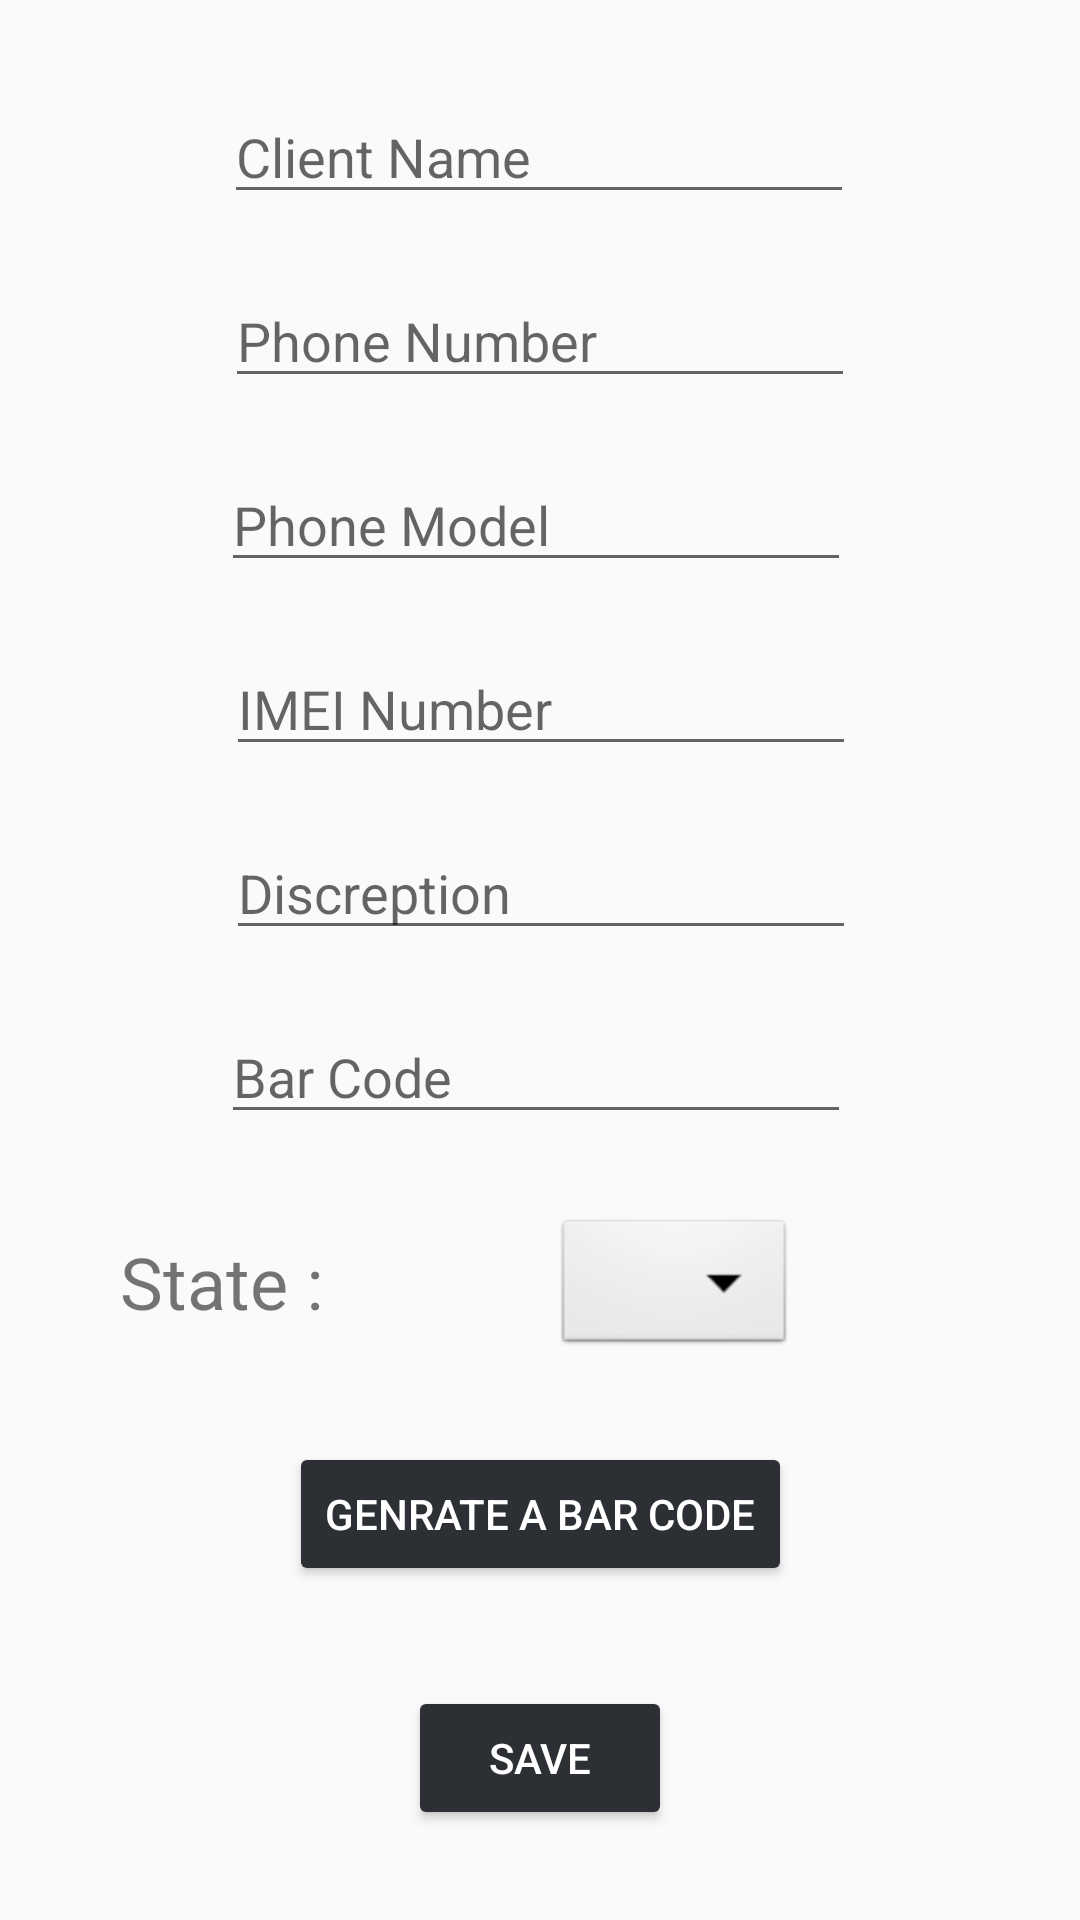

This screen was rendered from an Android layout file. Write that file and the resources it references.
<!-- AndroidManifest.xml: application theme Theme.RepairCenter -->
<!-- res/layout/activity_ajouter_portable.xml -->
<?xml version="1.0" encoding="utf-8"?>
<androidx.constraintlayout.widget.ConstraintLayout xmlns:android="http://schemas.android.com/apk/res/android"
    xmlns:app="http://schemas.android.com/apk/res-auto"
    xmlns:tools="http://schemas.android.com/tools"
    android:layout_width="match_parent"
    android:layout_height="match_parent"
    tools:context=".Ajouter_portable">

    <EditText
        android:id="@+id/name"
        android:layout_width="wrap_content"
        android:layout_height="wrap_content"
        android:layout_marginTop="30dp"
        android:ems="10"
        android:hint="Client Name"
        android:inputType="textPersonName"
        app:layout_constraintEnd_toEndOf="parent"
        app:layout_constraintHorizontal_bias="0.497"
        app:layout_constraintStart_toStartOf="parent"
        app:layout_constraintTop_toTopOf="parent" />
    <EditText
        android:id="@+id/phoneNum"
        android:layout_width="wrap_content"
        android:layout_height="wrap_content"
        android:layout_marginTop="20dp"
        android:ems="10"
        android:hint="Phone Number"
        android:inputType="phone"
        app:layout_constraintEnd_toEndOf="parent"
        app:layout_constraintStart_toStartOf="parent"
        app:layout_constraintTop_toBottomOf="@+id/name" />




    <EditText
        android:id="@+id/descreption"
        android:layout_width="wrap_content"
        android:layout_height="wrap_content"
        android:layout_marginTop="20dp"
        android:ems="10"
        android:gravity="start|top"
        android:hint="Discreption"
        android:inputType="textMultiLine"
        android:maxLines="2"
        android:minLines="1"
        app:layout_constraintEnd_toEndOf="parent"
        app:layout_constraintHorizontal_bias="0.502"
        app:layout_constraintStart_toStartOf="parent"
        app:layout_constraintTop_toBottomOf="@+id/imei" />

    <EditText
        android:id="@+id/imei"
        style="@style/Widget.AppCompat.AutoCompleteTextView"
        android:layout_width="wrap_content"
        android:layout_height="wrap_content"
        android:layout_marginTop="20dp"
        android:ems="10"
        android:hint="IMEI Number"
        android:inputType="number"
        android:selectAllOnFocus="false"
        android:singleLine="true"
        android:textAppearance="@style/TextAppearance.AppCompat.Medium"
        app:layout_constraintEnd_toEndOf="parent"
        app:layout_constraintHorizontal_bias="0.502"
        app:layout_constraintStart_toStartOf="parent"
        app:layout_constraintTop_toBottomOf="@+id/model" />

    <EditText
        android:id="@+id/model"
        android:layout_width="wrap_content"
        android:layout_height="wrap_content"
        android:layout_marginTop="20dp"
        android:ems="10"
        android:hint="Phone Model"
        android:inputType="textPersonName"
        app:layout_constraintEnd_toEndOf="parent"
        app:layout_constraintHorizontal_bias="0.492"
        app:layout_constraintStart_toStartOf="parent"
        app:layout_constraintTop_toBottomOf="@+id/phoneNum" />

    <EditText
        android:id="@+id/codebar"
        android:layout_width="wrap_content"
        android:layout_height="wrap_content"
        android:layout_marginTop="20dp"
        android:ems="10"
        android:hint="Bar Code"
        android:inputType="number"
        app:layout_constraintEnd_toEndOf="parent"
        app:layout_constraintHorizontal_bias="0.492"
        app:layout_constraintStart_toStartOf="parent"
        app:layout_constraintTop_toBottomOf="@+id/descreption" />

    <Spinner
        android:id="@+id/spinner1"
        android:layout_width="wrap_content"
        android:layout_height="wrap_content"
        android:layout_marginTop="30dp"
        android:layout_marginBottom="190dp"
        android:background="@android:drawable/btn_dropdown"
        android:spinnerMode="dialog"
        app:layout_constraintBottom_toBottomOf="parent"
        app:layout_constraintEnd_toEndOf="parent"
        app:layout_constraintHorizontal_bias="0.448"
        app:layout_constraintStart_toEndOf="@+id/state"
        app:layout_constraintTop_toBottomOf="@+id/codebar" />

    <Button
        android:id="@+id/generator"
        android:layout_width="wrap_content"
        android:layout_height="wrap_content"
        android:layout_marginTop="20dp"
        android:layout_marginBottom="104dp"
        android:text="Genrate a Bar Code"
        app:layout_constraintBottom_toBottomOf="parent"
        app:layout_constraintEnd_toEndOf="parent"
        app:layout_constraintStart_toStartOf="parent"
        android:backgroundTint="@color/darkGray"
        android:textColor="@color/white"
        app:layout_constraintTop_toBottomOf="@+id/spinner1" />

    <Button
        android:id="@+id/save"
        android:layout_width="wrap_content"
        android:layout_height="wrap_content"
        android:layout_marginBottom="30dp"
        android:text="SAVE"
        app:layout_constraintBottom_toBottomOf="parent"
        app:layout_constraintEnd_toEndOf="parent"
        app:layout_constraintStart_toStartOf="parent"
        android:backgroundTint="@color/darkGray"
        android:textColor="@color/white"/>

    <TextView
        android:id="@+id/state"
        android:layout_width="wrap_content"
        android:layout_height="wrap_content"
        android:layout_marginStart="40dp"
        android:layout_marginTop="36dp"
        android:layout_marginBottom="200dp"
        android:text="State :"
        android:textSize="24sp"
        app:layout_constraintBottom_toBottomOf="parent"
        app:layout_constraintStart_toStartOf="parent"
        app:layout_constraintTop_toBottomOf="@+id/codebar" />

</androidx.constraintlayout.widget.ConstraintLayout>
<!-- resources referenced by this layout -->
<resources>
  <color name="darkGray">#2C2F33</color>
  <color name="white">#FFFFFFFF</color>
  <style name="Theme.RepairCenter" parent="Theme.AppCompat.DayNight.DarkActionBar">
          
          <item name="colorPrimary">@color/darkGray</item>
          <item name="colorPrimaryVariant">@color/black</item>
          <item name="colorOnPrimary">@color/darkGray</item>
          
  
          
          <item name="android:statusBarColor" tools:targetApi="l">?attr/colorPrimaryVariant</item>
          
      </style>
  <color name="black">#FF000000</color>
</resources>
